Run: headless pygame with SDL's dummy video driver; simulated clock (each Clock.tick advances the game by its frame time, no real sleeping); random seed 0; keys injected as events and as key.get_pressed() state; no mouse input.
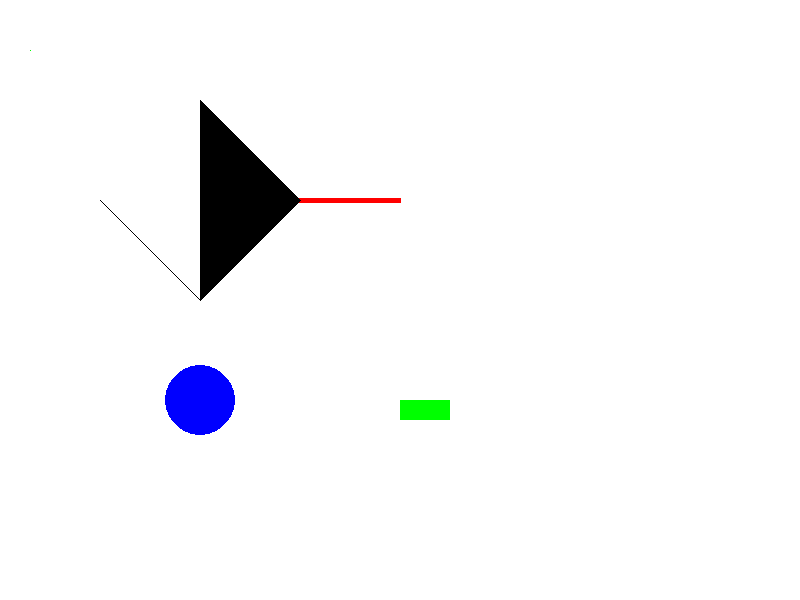
Frame 1 of 4 · flips 1–60 · no input
Frame 2 of 4 · flips 61–180 · tapped SPACE, RETURN · held RIGHT (→), D · screen unchanged from frame 1, image omitted
Frame 3 of 4 · flips 181–300 · held DOWN (↓), S · screen unchanged from frame 2, image omitted
Frame 4 of 4 · flips 301–420 · held LEFT (←), A, UP (↑), W · screen unchanged from frame 3, image omitted

The pygame program that drew these frames:

import pygame

pygame.init()

black = (0,0,0)
red = (255,0,0)
blue = (0,255,0)
white = (255,255,255)
green = (0,0,255)

gameDisplay = pygame.display.set_mode((800,600))
pygame.display.set_caption('drawing')
gameDisplay.fill(white)

pixel_array = pygame.PixelArray(gameDisplay)
pixel_array[30][50] = blue

pygame.draw.line(gameDisplay, red, (200,200), (400,200), 5)#5 = thickness and others = position

pygame.draw.rect(gameDisplay, blue, (400,400,50,20)) # 400 = position #50 = width #20 = height

pygame.draw.circle(gameDisplay, green, (200,400), 35) #35 = radius and others are the position

pygame.draw.polygon(gameDisplay, black,((100,200),(200,300),(300,200),(200,100),(200,300)))

while True:
    for event in pygame.event.get():
        if event.type == pygame.QUIT:
            pygame.quit()
            quit()

    pygame.display.update()
